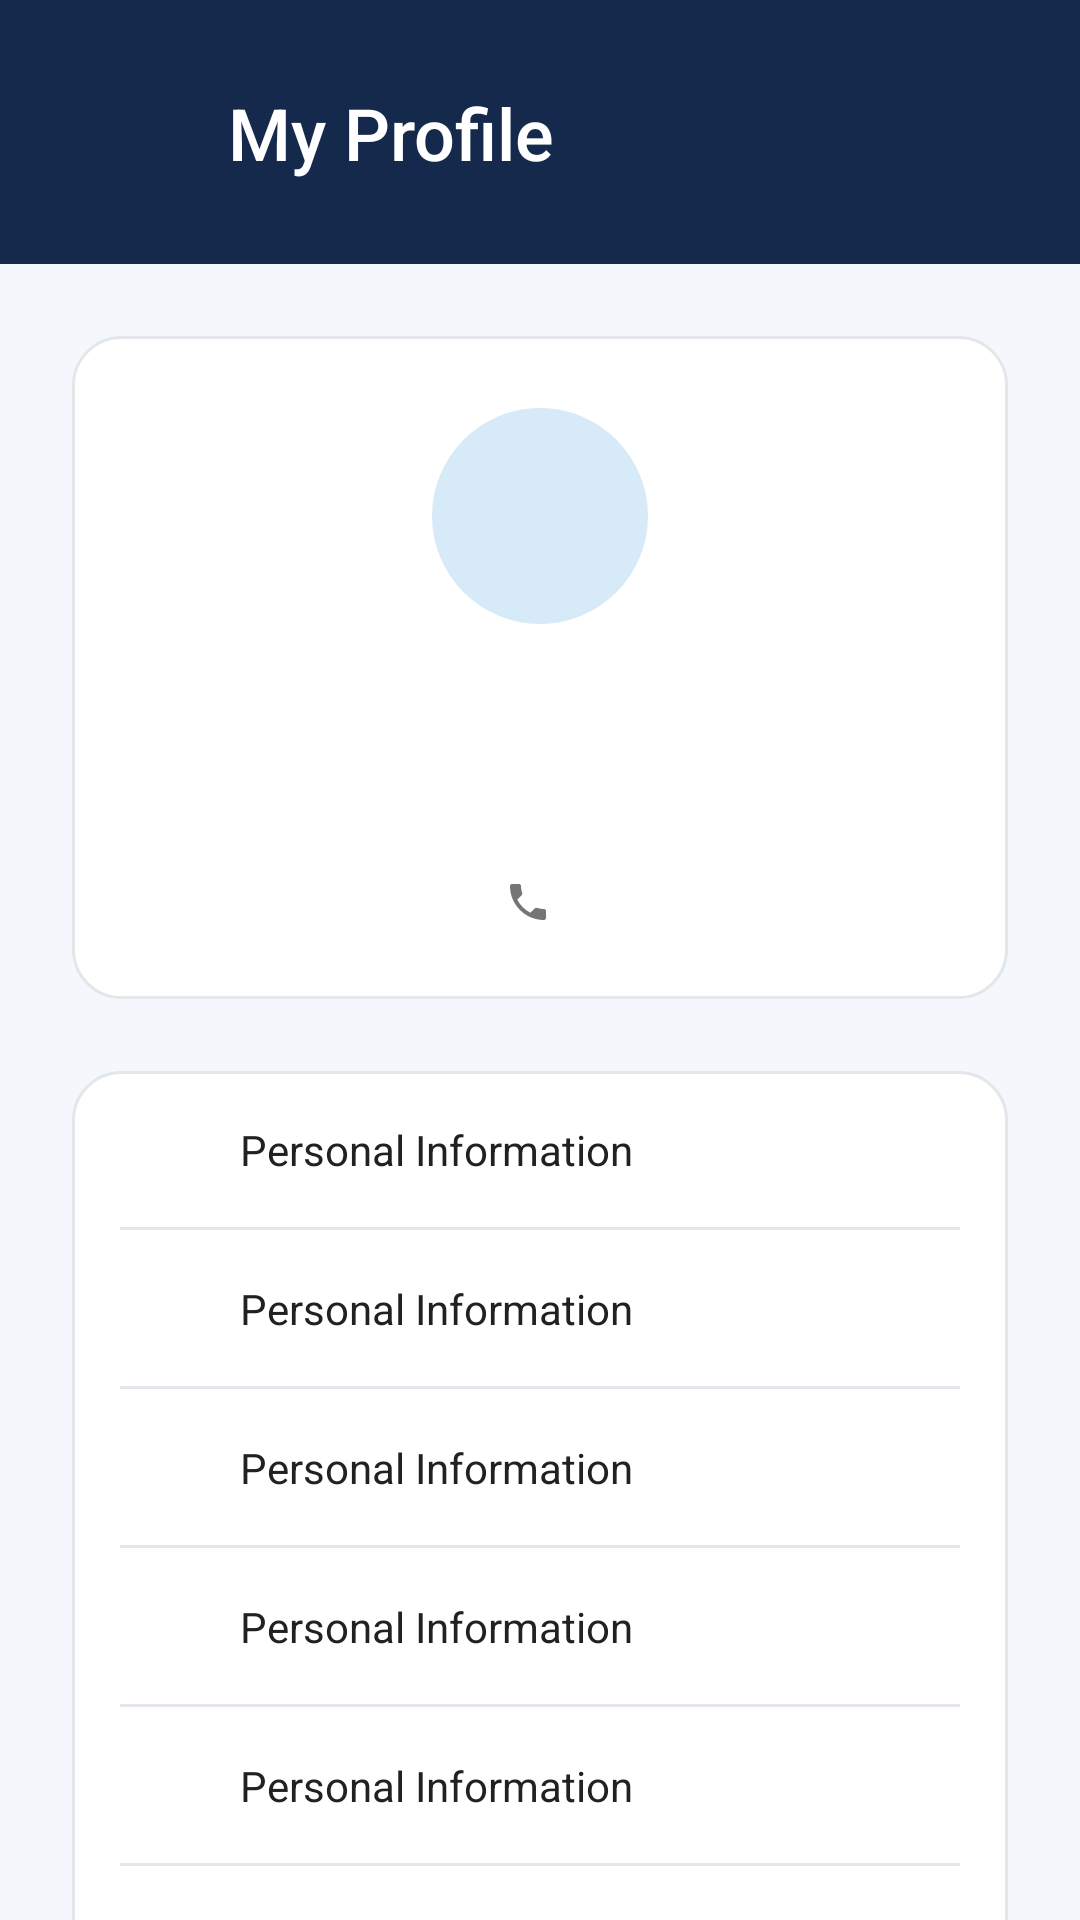

This screen was rendered from an Android layout file. Write that file and the resources it references.
<!-- AndroidManifest.xml: activity theme Theme.Newproject -->
<!-- res/layout/activity_profile.xml -->
<?xml version="1.0" encoding="utf-8"?>
<androidx.constraintlayout.widget.ConstraintLayout xmlns:android="http://schemas.android.com/apk/res/android"
    xmlns:app="http://schemas.android.com/apk/res-auto"
    xmlns:tools="http://schemas.android.com/tools"
    android:layout_width="match_parent"
    android:layout_height="match_parent"
    android:background="@color/booking_page_background"
    tools:context=".ui.profile.ProfileActivity">

    <androidx.constraintlayout.widget.ConstraintLayout
        android:id="@+id/header_container"
        android:layout_width="0dp"
        android:layout_height="wrap_content"
        android:background="@color/login_header_navy"
        android:paddingHorizontal="@dimen/login_content_horizontal_margin"
        android:paddingTop="@dimen/login_content_horizontal_margin"
        android:paddingBottom="@dimen/home_section_spacing"
        app:layout_constraintEnd_toEndOf="parent"
        app:layout_constraintStart_toStartOf="parent"
        app:layout_constraintTop_toTopOf="parent">

        <ImageButton
            android:id="@+id/back_button"
            android:layout_width="@dimen/login_back_button_size"
            android:layout_height="@dimen/login_back_button_size"
            android:background="?attr/selectableItemBackgroundBorderless"
            android:contentDescription="@string/cd_back"
            android:padding="8dp"
            android:src="@drawable/ic_arrow_back"
            app:layout_constraintStart_toStartOf="parent"
            app:layout_constraintTop_toTopOf="parent"
            app:tint="@color/white" />

        <TextView
            android:id="@+id/header_title"
            android:layout_width="0dp"
            android:layout_height="wrap_content"
            android:layout_marginStart="12dp"
            android:fontFamily="sans-serif-medium"
            android:text="@string/profile_title"
            android:textColor="@color/white"
            android:textSize="@dimen/login_title_text_size"
            app:layout_constraintBottom_toBottomOf="@id/back_button"
            app:layout_constraintEnd_toEndOf="parent"
            app:layout_constraintStart_toEndOf="@id/back_button"
            app:layout_constraintTop_toTopOf="@id/back_button" />

    </androidx.constraintlayout.widget.ConstraintLayout>

    <androidx.core.widget.NestedScrollView
        android:layout_width="0dp"
        android:layout_height="0dp"
        android:fillViewport="true"
        app:layout_constraintBottom_toBottomOf="parent"
        app:layout_constraintEnd_toEndOf="parent"
        app:layout_constraintStart_toStartOf="parent"
        app:layout_constraintTop_toBottomOf="@id/header_container">

        <LinearLayout
            android:layout_width="match_parent"
            android:layout_height="wrap_content"
            android:orientation="vertical"
            android:paddingHorizontal="@dimen/login_content_horizontal_margin"
            android:paddingTop="@dimen/home_section_spacing"
            android:paddingBottom="@dimen/home_section_spacing">

            
            <LinearLayout
                android:layout_width="match_parent"
                android:layout_height="wrap_content"
                android:background="@drawable/bg_category_card"
                android:gravity="center_horizontal"
                android:orientation="vertical"
                android:padding="@dimen/home_section_spacing">

                <ImageView
                    android:id="@+id/profile_avatar"
                    android:layout_width="@dimen/profile_avatar_size"
                    android:layout_height="@dimen/profile_avatar_size"
                    android:background="@drawable/bg_avatar_circle"
                    android:contentDescription="@string/cd_profile_avatar"
                    android:padding="@dimen/profile_avatar_icon_padding"
                    android:src="@drawable/ic_account"
                    app:tint="@color/primary_blue" />

                <TextView
                    android:id="@+id/profile_name_text"
                    android:layout_width="wrap_content"
                    android:layout_height="wrap_content"
                    android:layout_marginTop="12dp"
                    android:fontFamily="sans-serif-medium"
                    android:textColor="@color/text_primary"
                    android:textSize="@dimen/profile_name_text_size"
                    tools:text="Karthik Kumar" />

                <TextView
                    android:id="@+id/profile_customer_code_text"
                    android:layout_width="wrap_content"
                    android:layout_height="wrap_content"
                    android:layout_marginTop="2dp"
                    android:textColor="@color/text_secondary"
                    android:textSize="@dimen/category_description_text_size"
                    android:visibility="gone"
                    tools:text="Customer Code: CUST-0001"
                    tools:visibility="visible" />

                <LinearLayout
                    android:layout_width="wrap_content"
                    android:layout_height="wrap_content"
                    android:layout_marginTop="@dimen/home_section_spacing"
                    android:gravity="center_vertical"
                    android:orientation="horizontal">

                    <ImageView
                        android:layout_width="16dp"
                        android:layout_height="16dp"
                        android:contentDescription="@string/cd_profile_email_icon"
                        android:src="@drawable/ic_email"
                        app:tint="@color/text_secondary" />

                    <TextView
                        android:id="@+id/profile_email_text"
                        android:layout_width="wrap_content"
                        android:layout_height="wrap_content"
                        android:layout_marginStart="8dp"
                        android:textColor="@color/text_primary"
                        android:textSize="@dimen/category_description_text_size"
                        tools:text="karthik.kumar@example.com" />

                </LinearLayout>

                <LinearLayout
                    android:layout_width="wrap_content"
                    android:layout_height="wrap_content"
                    android:layout_marginTop="8dp"
                    android:gravity="center_vertical"
                    android:orientation="horizontal">

                    <ImageView
                        android:layout_width="16dp"
                        android:layout_height="16dp"
                        android:contentDescription="@string/cd_profile_mobile_icon"
                        android:src="@drawable/ic_phone"
                        app:tint="@color/text_secondary" />

                    <TextView
                        android:id="@+id/profile_mobile_text"
                        android:layout_width="wrap_content"
                        android:layout_height="wrap_content"
                        android:layout_marginStart="8dp"
                        android:textColor="@color/text_primary"
                        android:textSize="@dimen/category_description_text_size"
                        tools:text="9791222882" />

                </LinearLayout>

            </LinearLayout>

            
            <LinearLayout
                android:layout_width="match_parent"
                android:layout_height="wrap_content"
                android:layout_marginTop="@dimen/home_section_spacing"
                android:background="@drawable/bg_category_card"
                android:orientation="vertical"
                android:paddingHorizontal="@dimen/category_card_padding">

                <include
                    android:id="@+id/menu_personal_information"
                    layout="@layout/item_profile_menu" />

                <View
                    android:layout_width="match_parent"
                    android:layout_height="1dp"
                    android:background="@color/divider_color" />

                <include
                    android:id="@+id/menu_my_addresses"
                    layout="@layout/item_profile_menu" />

                <View
                    android:layout_width="match_parent"
                    android:layout_height="1dp"
                    android:background="@color/divider_color" />

                <include
                    android:id="@+id/menu_app_settings"
                    layout="@layout/item_profile_menu" />

                <View
                    android:layout_width="match_parent"
                    android:layout_height="1dp"
                    android:background="@color/divider_color" />

                <include
                    android:id="@+id/menu_help_support"
                    layout="@layout/item_profile_menu" />

                <View
                    android:layout_width="match_parent"
                    android:layout_height="1dp"
                    android:background="@color/divider_color" />

                <include
                    android:id="@+id/menu_about"
                    layout="@layout/item_profile_menu" />

                <View
                    android:layout_width="match_parent"
                    android:layout_height="1dp"
                    android:background="@color/divider_color" />

                <include
                    android:id="@+id/menu_logout"
                    layout="@layout/item_profile_menu" />

            </LinearLayout>

        </LinearLayout>

    </androidx.core.widget.NestedScrollView>

</androidx.constraintlayout.widget.ConstraintLayout>
<!-- res/layout/item_profile_menu.xml (included above) -->
<?xml version="1.0" encoding="utf-8"?>
<androidx.constraintlayout.widget.ConstraintLayout xmlns:android="http://schemas.android.com/apk/res/android"
    xmlns:app="http://schemas.android.com/apk/res-auto"
    xmlns:tools="http://schemas.android.com/tools"
    android:layout_width="match_parent"
    android:layout_height="wrap_content"
    android:background="?attr/selectableItemBackground"
    android:clickable="true"
    android:focusable="true"
    android:minHeight="@dimen/profile_menu_row_min_height"
    android:paddingVertical="4dp">

    <ImageView
        android:id="@+id/menu_icon"
        android:layout_width="@dimen/profile_menu_icon_size"
        android:layout_height="@dimen/profile_menu_icon_size"
        android:importantForAccessibility="no"
        android:src="@drawable/ic_account"
        app:layout_constraintBottom_toBottomOf="parent"
        app:layout_constraintStart_toStartOf="parent"
        app:layout_constraintTop_toTopOf="parent"
        app:tint="@color/primary_blue" />

    <TextView
        android:id="@+id/menu_label"
        android:layout_width="0dp"
        android:layout_height="wrap_content"
        android:layout_marginStart="16dp"
        android:textColor="@color/text_primary"
        android:textSize="@dimen/login_subtitle_text_size"
        app:layout_constraintBottom_toBottomOf="parent"
        app:layout_constraintEnd_toStartOf="@id/menu_chevron"
        app:layout_constraintStart_toEndOf="@id/menu_icon"
        app:layout_constraintTop_toTopOf="parent"
        app:layout_constraintVertical_bias="0.5"
        tools:text="Personal Information" />

    <ImageView
        android:id="@+id/menu_chevron"
        android:layout_width="16dp"
        android:layout_height="16dp"
        android:importantForAccessibility="no"
        android:src="@drawable/ic_chevron_right"
        app:layout_constraintBottom_toBottomOf="parent"
        app:layout_constraintEnd_toEndOf="parent"
        app:layout_constraintTop_toTopOf="parent"
        app:tint="@color/text_secondary" />

</androidx.constraintlayout.widget.ConstraintLayout>
<!-- resources referenced by this layout -->
<resources>
  <color name="booking_page_background">#F4F7FB</color>
  <color name="divider_color">#E3E6EA</color>
  <color name="login_header_navy">#14294B</color>
  <color name="primary_blue">#2F6FED</color>
  <color name="text_primary">#212121</color>
  <color name="text_secondary">#757575</color>
  <color name="white">#FFFFFFFF</color>
  <dimen name="category_card_padding">16dp</dimen>
  <dimen name="category_description_text_size">12sp</dimen>
  <dimen name="home_section_spacing">24dp</dimen>
  <dimen name="login_back_button_size">40dp</dimen>
  <dimen name="login_content_horizontal_margin">24dp</dimen>
  <dimen name="login_subtitle_text_size">14sp</dimen>
  <dimen name="login_title_text_size">24sp</dimen>
  <dimen name="profile_avatar_icon_padding">18dp</dimen>
  <dimen name="profile_avatar_size">72dp</dimen>
  <dimen name="profile_menu_icon_size">24dp</dimen>
  <dimen name="profile_menu_row_min_height">52dp</dimen>
  <dimen name="profile_name_text_size">18sp</dimen>
  <!-- drawable bg_avatar_circle (drawable) -->
  <?xml version="1.0" encoding="utf-8"?>
  <shape xmlns:android="http://schemas.android.com/apk/res/android"
      android:shape="oval">
      <solid android:color="@color/splash_bottom_accent" />
  </shape>
  <!-- drawable bg_category_card (drawable) -->
  <?xml version="1.0" encoding="utf-8"?>
  <selector xmlns:android="http://schemas.android.com/apk/res/android">
      <item android:state_selected="true">
          <shape android:shape="rectangle">
              <solid android:color="@color/splash_bottom_accent" />
              <stroke
                  android:width="@dimen/category_card_border_width_selected"
                  android:color="@color/primary_blue" />
              <corners android:radius="@dimen/home_quick_card_corner_radius" />
          </shape>
      </item>
      <item>
          <shape android:shape="rectangle">
              <solid android:color="@color/white" />
              <stroke
                  android:width="@dimen/category_card_border_width"
                  android:color="@color/divider_color" />
              <corners android:radius="@dimen/home_quick_card_corner_radius" />
          </shape>
      </item>
  </selector>
  <!-- drawable ic_phone (drawable) -->
  <vector xmlns:android="http://schemas.android.com/apk/res/android"
      android:width="24dp"
      android:height="24dp"
      android:viewportWidth="24"
      android:viewportHeight="24">
      <path
          android:fillColor="#FF000000"
          android:pathData="M6.62,10.79c1.44,2.83 3.76,5.14 6.59,6.59l2.2,-2.2c0.27,-0.27 0.67,-0.36 1.02,-0.24 1.12,0.37 2.33,0.57 3.57,0.57 0.55,0 1,0.45 1,1L21,20c0,0.55 -0.45,1 -1,1 -9.39,0 -17,-7.61 -17,-17 0,-0.55 0.45,-1 1,-1h3.5c0.55,0 1,0.45 1,1 0,1.25 0.2,2.45 0.57,3.57 0.11,0.35 0.03,0.74 -0.25,1.02L6.62,10.79z" />
  </vector>
  <string name="cd_back">Back</string>
  <string name="cd_profile_avatar">Profile photo</string>
  <string name="cd_profile_email_icon">Email</string>
  <string name="cd_profile_mobile_icon">Mobile number</string>
  <string name="profile_title">My Profile</string>
  <style name="Theme.Newproject" parent="Theme.MaterialComponents.DayNight.NoActionBar" />
  <color name="splash_bottom_accent">#D6EAF8</color>
  <dimen name="category_card_border_width_selected">2dp</dimen>
  <dimen name="home_quick_card_corner_radius">16dp</dimen>
  <dimen name="category_card_border_width">1dp</dimen>
</resources>
